Run: headless pygame with SDL's dummy video driver; simulated clock (each Clock.tick advances the game by its frame time, no real sleeping); random seed 0; keys injected as events and as key.get_pressed() state; no mouse input.
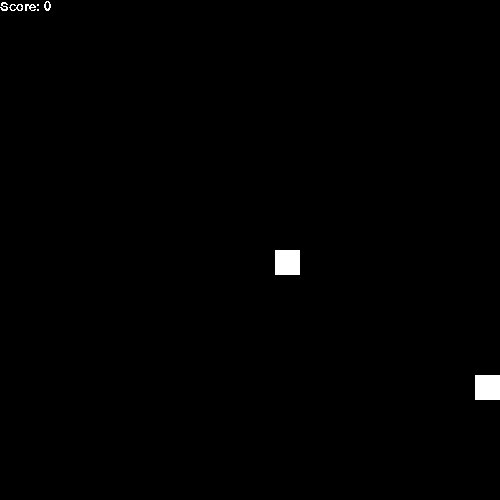
Frame 1 of 4 · flips 1–60 · no input
Frame 2 of 4 · flips 61–180 · tapped SPACE, RETURN · held RIGHT (→), D · screen unchanged from frame 1, image omitted
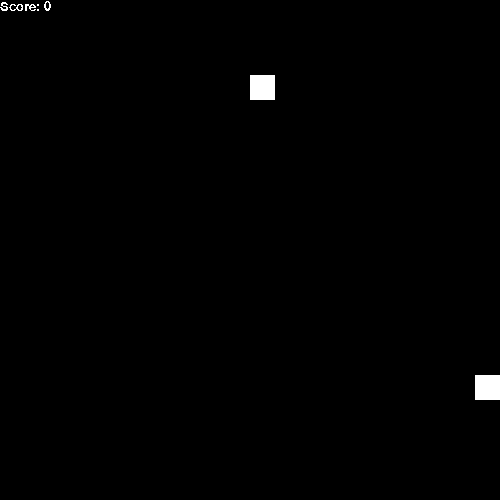
Frame 3 of 4 · flips 181–300 · held DOWN (↓), S
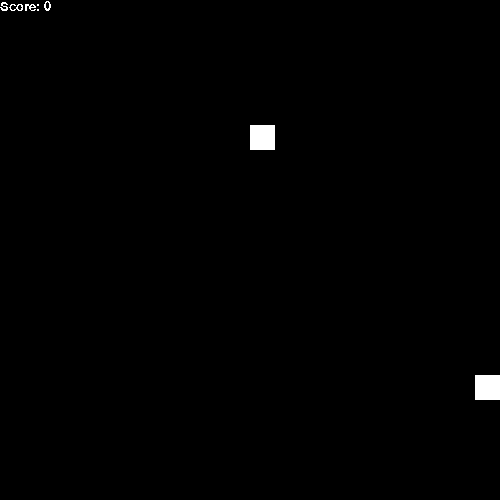
Frame 4 of 4 · flips 301–420 · held LEFT (←), A, UP (↑), W

The pygame program that drew these frames:

import pygame, random

FPS = 20
PAUSE = 0
GAME_OVER = 0
RES = (500, 500)
BLACK = (0, 0, 0)
WHITE = (255, 255, 255)
CYBER = (255, 211, 0)
WIDTH = 25
HEIGHT = 25
POSITIONS = [(x, y) for x in range(0, RES[0]) for y in range(0, RES[1]) if x % WIDTH == 0 and y % HEIGHT == 0]
DIRECTIONS = [(0, -1),    # Up
              (0, 1),     # Down
              (1, 0),     # Right
              (-1, 0)]    # Left

class GameManager:
    def __init__(self):
        pygame.init()
        self.score = 0
        self.end_game = False
        self.font = pygame.font.Font(None, 20)
        self.font2 = pygame.font.Font(None, 40)
        self.clock = pygame.time.Clock()
        self.clock_state = FPS
        self.window = pygame.display.set_mode(RES)
        self.entity_dic = {}
        self.p = Player("snake", RES[0] / 2, RES[1] / 2, WIDTH, HEIGHT, WHITE)
        self.t = Target("target", random.choice(POSITIONS)[0], random.choice(POSITIONS)[1], WIDTH, HEIGHT, WHITE)
        self.window.convert()
        pygame.display.set_caption("Snake")

    def pause_game(self):
        if self.clock_state == FPS:
            self.clock_state = PAUSE
        elif self.clock_state == PAUSE:
            self.clock_state = FPS
    
    def get_score(self):
        self.score_txt = self.font.render("Score: " + str(self.score), 0, WHITE)
        return self.score_txt
        
    def show_pause_message(self):
        self.pause_msg = self.font2.render("Game Paused", 0, CYBER)
        return self.pause_msg
        
    def game_over(self):
        self.clock_state = GAME_OVER
        self.game_over_msg = self.font2.render("GAME OVER", 0, CYBER)
        self.window.blit(self.game_over_msg, (RES[0] / 2 - 70, RES[1] / 2))
        
    def reset(self):
        self.clock_state = FPS
        self.end_game = False
        self.score = 0
        self.p.body = []
        self.p.current_dir = random.choice(DIRECTIONS)
        self.p.rect.x = random.choice(POSITIONS)[0]
        self.p.rect.y = random.choice(POSITIONS)[1]
        self.t.rect.x = random.choice(POSITIONS)[0]
        self.t.rect.y = random.choice(POSITIONS)[1]
        
    def check_collisions(self):
        if (self.t.rect.x == self.p.rect.x and self.t.rect.y == self.p.rect.y):
            self.t.rect.x = random.choice(POSITIONS)[0]
            self.t.rect.y = random.choice(POSITIONS)[1]
            self.p.expand()
            self.score += 1
             
    
    def run(self):
        while True:
            self.clock.tick(self.clock_state)
            for e in pygame.event.get():
                if e.type == pygame.QUIT:
                    pygame.quit()
                elif e.type == pygame.KEYDOWN and self.end_game == True:
                    self.reset()
                elif e.type == pygame.KEYDOWN and e.key == pygame.K_t:
                    self.pause_game()
                elif e.type == pygame.KEYDOWN:
                    self.p.change_direction(e.key)
                
            self.window.fill(BLACK)
            self.p.draw(self.window)
            self.t.draw(self.window)
            self.window.blit(self.get_score(), (0, 0))
            if self.clock_state != PAUSE:
                self.p.move()
            if self.clock_state == PAUSE and self.end_game != True:
                self.window.blit(self.show_pause_message(), (RES[0] / 2 - 70, RES[1] / 2))
            self.p.check_position()
            self.check_collisions()
            if self.p.check_collision_w_body():                
                self.end_game = True
                self.game_over()
            pygame.display.update()
                    
    
class GameObject:
    def __init__(self, name, x, y, w, h, color):
        self.name = name
        self.x = x
        self.y = y
        self.w = w
        self.h = h
        self.color = color
        self.rect = pygame.Rect(self.x, self.y, self.w, self.h)
        
    def draw(self, context):
        pass
        
    def move(self):
        pass
        
    
class Player(GameObject):
    def __init__(self, name, x, y, w, h, color):
        GameObject.__init__(self, name, x, y, w, h, color)
        self.current_dir = random.choice(DIRECTIONS)
        self.body = []
        self.tail = None
        self.newpos_x = None
        self.newpos_y = None
        self.oldpos_x = None
        self.oldpos_y = None
        
    def check_position(self):
        if self.rect.x > RES[0]:
            self.rect.x = 0
        elif self.rect.x < 0:
            self.rect.x = RES[0] - self.w
        elif self.rect.y > RES[1]:
            self.rect.y = 0
        elif self.rect.y < 0:
            self.rect.y = RES[1] - self.h
            
    def expand(self):
        if len(self.body) == 0:
            self.body.append(pygame.Rect(self.rect.x - (self.current_dir[0] * self.w),self.rect.y - (self.current_dir[1] * self.h), self.w, self.h))
            self.tail = self.body[0]
        else:
            self.body.append(pygame.Rect(self.tail.x - (self.current_dir[0] * self.w),self.tail.y - (self.current_dir[1] * self.h), self.w, self.h))
            self.tail = self.body[-1]
            
    def draw(self, context):
        pygame.draw.rect(context, self.color, self.rect)
        if len(self.body) > 0:
            self.draw_body(context)
            
    def draw_body(self, context):
        for b in self.body:
            pygame.draw.rect(context, self.color, b)
            
    def move(self):
        self.newpos_x = self.rect.x
        self.newpos_y = self.rect.y
        self.rect.x += self.current_dir[0] * self.w
        self.rect.y += self.current_dir[1] * self.h
        if len(self.body) > 0:
            for i in self.body:
                self.oldpos_x = i.x
                self.oldpos_y = i.y
                i.x = self.newpos_x
                i.y = self.newpos_y
                self.newpos_x = self.oldpos_x
                self.newpos_y = self.oldpos_y
            
        
    def change_direction(self, k):
        if k == pygame.K_UP and self.current_dir != DIRECTIONS[1]:
            self.current_dir = DIRECTIONS[0]
        elif k == pygame.K_DOWN and self.current_dir != DIRECTIONS[0]:
            self.current_dir = DIRECTIONS[1]
        elif k == pygame.K_RIGHT and self.current_dir != DIRECTIONS[3]:
            self.current_dir = DIRECTIONS[2]
        elif k == pygame.K_LEFT and self.current_dir != DIRECTIONS[2]:
            self.current_dir = DIRECTIONS[3]
            
    def check_collision_w_body(self):
       for i in self.body:
           if self.rect.x == i.x and self.rect.y == i.y:
               return True
       return False

        
    
class Target(GameObject):
    def __init__(self, name, x, y, w, h, color):
        GameObject.__init__(self,name, x, y, w, h, color)
        
    def draw(self, context):
        pygame.draw.rect(context, self.color, self.rect)
        
        
    
    
game = GameManager()
game.run()
